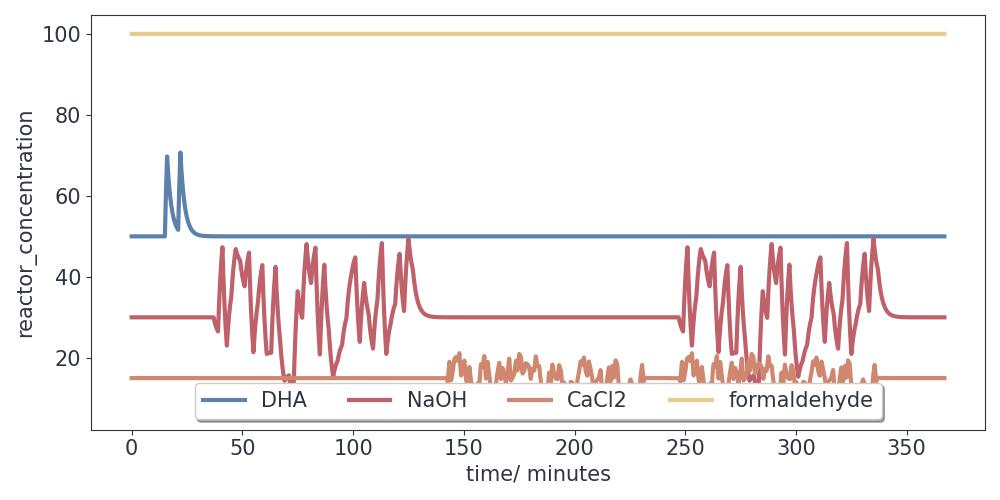

The file beside this chart, header and first rows:
time, DHA, NaOH, CaCl2, formaldehyde
1.0, 50, 30, 15, 100
2.0, 50, 30, 15, 100
3.0, 50, 30, 15, 100
4.0, 50, 30, 15, 100
5.0, 50, 30, 15, 100
6.0, 50, 30, 15, 100
7.0, 50, 30, 15, 100
8.0, 50, 30, 15, 100
9.0, 50, 30, 15, 100
10.0, 50, 30, 15, 100
11.0, 50, 30, 15, 100
12.0, 50, 30, 15, 100
13.0, 50, 30, 15, 100
14.0, 50, 30, 15, 100
15.0, 50, 30, 15, 100
16.0, 50, 30, 15, 100
17.0, 50, 30, 15, 100
18.0, 50, 30, 15, 100
19.0, 50, 30, 15, 100
20.0, 50, 30, 15, 100
21.0, 50, 30, 15, 100
22.0, 50, 30, 15, 100
23.0, 50, 30, 15, 100
24.0, 50, 30, 15, 100
25.0, 50, 30, 15, 100
26.0, 50, 30, 15, 100
27.0, 50, 30, 15, 100
28.0, 50, 30, 15, 100
29.0, 50, 30, 15, 100
30.0, 50, 30, 15, 100
31.0, 50, 30, 15, 100
32.0, 50, 30, 15, 100
33.0, 50, 30, 15, 100
34.0, 50, 30, 15, 100
35.0, 50, 30, 15, 100
36.0, 50, 30, 15, 100
37.0, 50, 30, 15, 100
38.0, 50, 30, 15, 100
39.0, 50, 30, 15, 100
40.0, 50, 30, 15, 100
41.0, 50, 30, 15, 100
42.0, 50, 30, 15, 100
43.0, 50, 30, 15, 100
44.0, 50, 30, 15, 100
45.0, 50, 30, 15, 100
46.0, 50, 30, 15, 100
47.0, 50, 30, 15, 100
48.0, 50, 30, 15, 100
49.0, 50, 30, 15, 100
50.0, 50, 30, 15, 100
51.0, 50, 30, 15, 100
52.0, 50, 30, 15, 100
53.0, 50, 30, 15, 100
54.0, 50, 30, 15, 100
55.0, 50, 30, 15, 100
56.0, 50, 30, 15, 100
57.0, 50, 30, 15, 100
58.0, 50, 30, 15, 100
59.0, 50, 30, 15, 100
60.0, 50, 30, 15, 100
... 21,960 more rows
